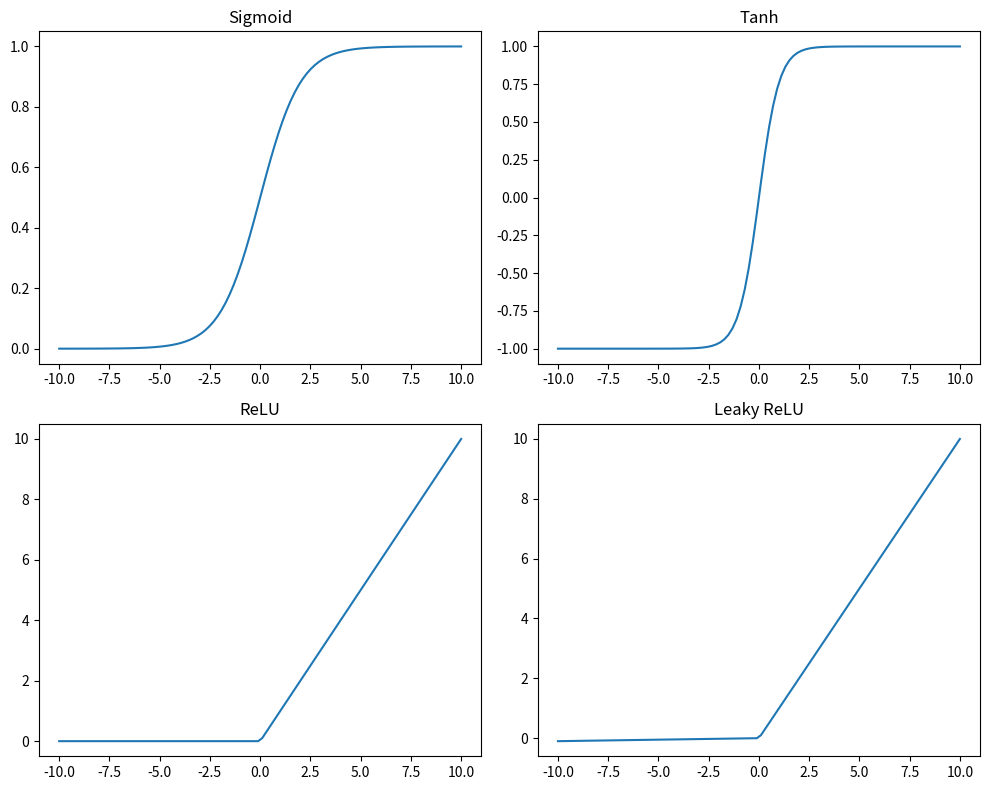

Source code (Python):
#pip install numpy matplotlib

import numpy as np
import matplotlib.pyplot as plt
     

# Input range
x = np.linspace(-10, 10, 100)
     

# Activation functions
def sigmoid(x):
    return 1 / (1 + np.exp(-x))

def tanh(x):
    return np.tanh(x)

def relu(x):
    return np.maximum(0, x)

def leaky_relu(x):
    return np.where(x > 0, x, 0.01 * x)
     

# Plotting
plt.figure(figsize=(10, 8))

plt.subplot(2, 2, 1)
plt.plot(x, sigmoid(x))
plt.title("Sigmoid")

plt.subplot(2, 2, 2)
plt.plot(x, tanh(x))
plt.title("Tanh")

plt.subplot(2, 2, 3)
plt.plot(x, relu(x))
plt.title("ReLU")

plt.subplot(2, 2, 4)
plt.plot(x, leaky_relu(x))
plt.title("Leaky ReLU")

plt.tight_layout()
plt.show()
     
